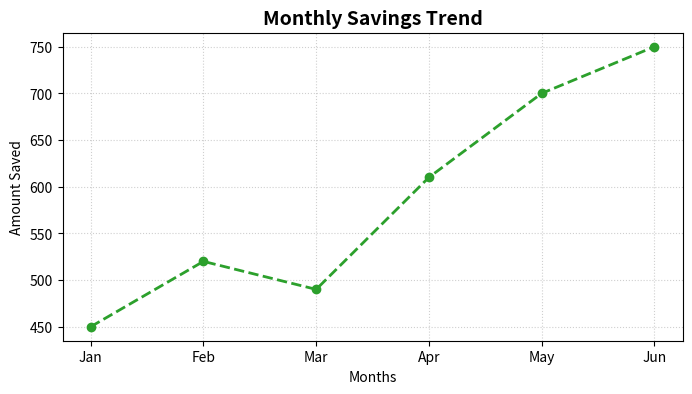

Source code (Python):
import matplotlib.pyplot as plt 

#1 prepare the data
months = ['Jan', 'Feb', 'Mar', 'Apr', 'May', 'Jun']
savings = [450, 520, 490, 610, 700, 750]

#2 Plot Data and customize 
plt.figure(figsize=(8,4))
plt.plot(months, savings, marker='o', color='#2ca02c', linestyle='--', linewidth=2)

#3 Add labels and context
plt.title('Monthly Savings Trend', fontsize=14, fontweight='bold')
plt.xlabel('Months')
plt.ylabel('Amount Saved')
plt.grid(True, linestyle=':', alpha=0.6)

plt.show()
